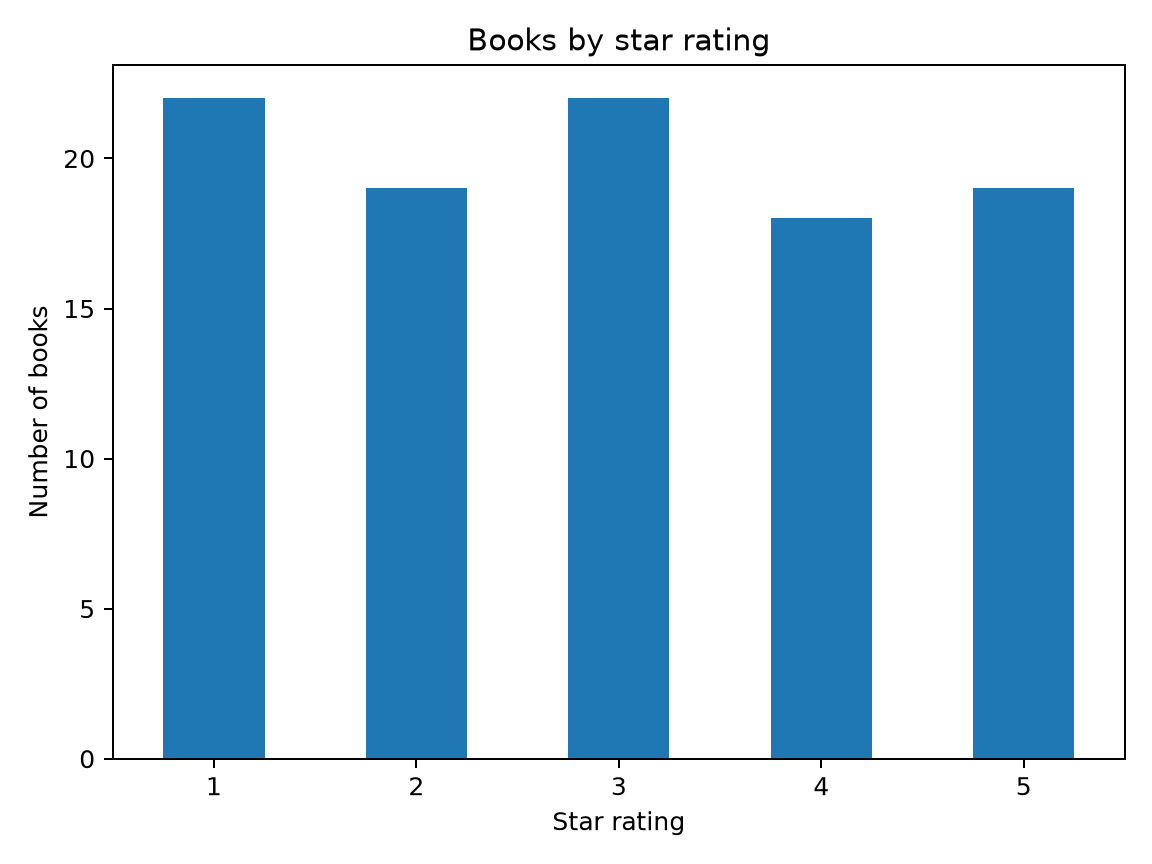

The data file committed next to this chart (first rows):
Rating, Count
1, 22
2, 19
3, 22
4, 18
5, 19
